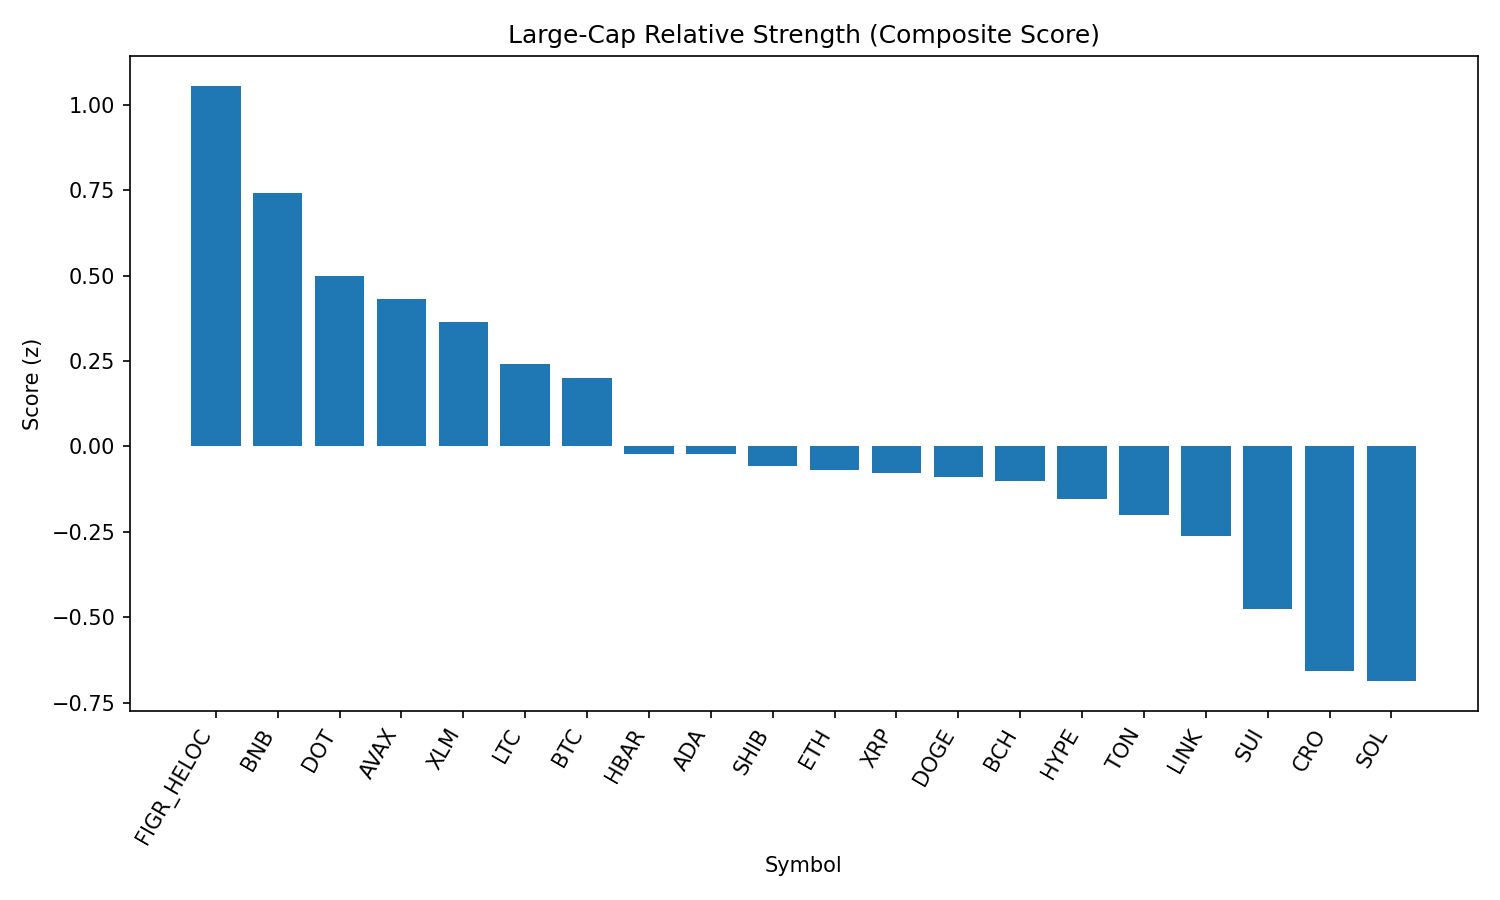

Source data for this figure (header and first rows):
rank, name, symbol, price, pct_1h, pct_24h, pct_7d, pct_1h_vs_btc, pct_24h_vs_btc, pct_7d_vs_btc, market_cap_rank, market_cap, volume_usd, score
1, Figure Heloc, FIGR_HELOC, 1.017, 1.047, -1.42, 2.761, 1.018, -0.9211, 1.42, 18, 12380405665, 9364320, 1.056
2, BNB, BNB, 859.2, -0.1471, 1.182, 0.146, -0.1762, 1.681, -1.196, 5, 119664955930, 919331400, 0.7415
3, Polkadot, DOT, 3.81, -0.001375, 0.2965, 0.8693, -0.03049, 0.7952, -0.4723, 35, 5785596940, 154997998, 0.4986
4, Avalanche, AVAX, 24.5, -0.3687, 0.887, 3.553, -0.3978, 1.386, 2.212, 23, 10295477366, 309429563, 0.433
5, Stellar, XLM, 0.3563, 0.1037, -0.155, -0.008235, 0.07455, 0.3436, -1.35, 22, 11269862082, 95689916, 0.366
6, Litecoin, LTC, 112.2, -0.02414, -0.2246, 1.962, -0.05325, 0.2741, 0.6206, 28, 8539768156, 287965214, 0.2428
7, Bitcoin, BTC, 110244, 0.02911, -0.4987, 1.342, 0.0, 0.0, 0.0, 1, 2193981736298, 25514022490, 0.1996
8, Hedera, HBAR, 0.2156, 0.1028, -0.5821, -4.082, 0.07372, -0.08336, -5.423, 25, 9114210025, 98929052, -0.02143
9, Cardano, ADA, 0.8207, -0.1572, -0.2801, 0.3434, -0.1863, 0.2186, -0.9981, 11, 29904175339, 943089049, -0.02312
10, Shiba Inu, SHIB, 1.225e-05, -0.08568, -0.4254, -0.8351, -0.1148, 0.07332, -2.177, 31, 7207915883, 125516716, -0.05578
11, Ethereum, ETH, 4281, -0.1807, -0.2213, -1.889, -0.2098, 0.2774, -3.23, 2, 515756037190, 15548112846, -0.06761
12, XRP, XRP, 2.8, -0.06238, -0.601, -0.1518, -0.0915, -0.1023, -1.493, 4, 166891429184, 2721725800, -0.07837
13, Dogecoin, DOGE, 0.2142, -0.204, -0.2331, -0.4371, -0.2331, 0.2656, -1.779, 9, 32222124283, 1204827298, -0.09054
14, Bitcoin Cash, BCH, 598.4, 0.2654, -2.264, 10.27, 0.2363, -1.765, 8.928, 19, 11908074847, 451534268, -0.1009
15, Hyperliquid, HYPE, 45.94, -0.3054, -0.4515, 4.166, -0.3346, 0.04715, 2.824, 17, 12405217116, 221548993, -0.1549
16, Toncoin, TON, 3.06, 0.1061, -1.052, -2.578, 0.077, -0.5532, -3.92, 30, 7847581440, 79701479, -0.2005
17, Chainlink, LINK, 22.12, -0.2671, -0.01496, -5.36, -0.2962, 0.4837, -6.702, 13, 14997869649, 591750627, -0.2613
18, Sui, SUI, 3.34, -0.1459, -1.27, 1.564, -0.175, -0.7709, 0.2221, 20, 11904087078, 524273232, -0.4747
19, Cronos, CRO, 0.2673, -0.3923, 0.4685, -17.27, -0.4214, 0.9672, -18.61, 26, 8983827824, 85222304, -0.6573
20, Solana, SOL, 200.6, -0.4482, -0.821, 0.04113, -0.4773, -0.3223, -1.3, 6, 108303810539, 3478552673, -0.6872
21, TRON, TRX, 0.3266, -0.1735, -1.294, -3.445, -0.2026, -0.795, -4.787, 10, 30913539172, 587440102, -0.7255
